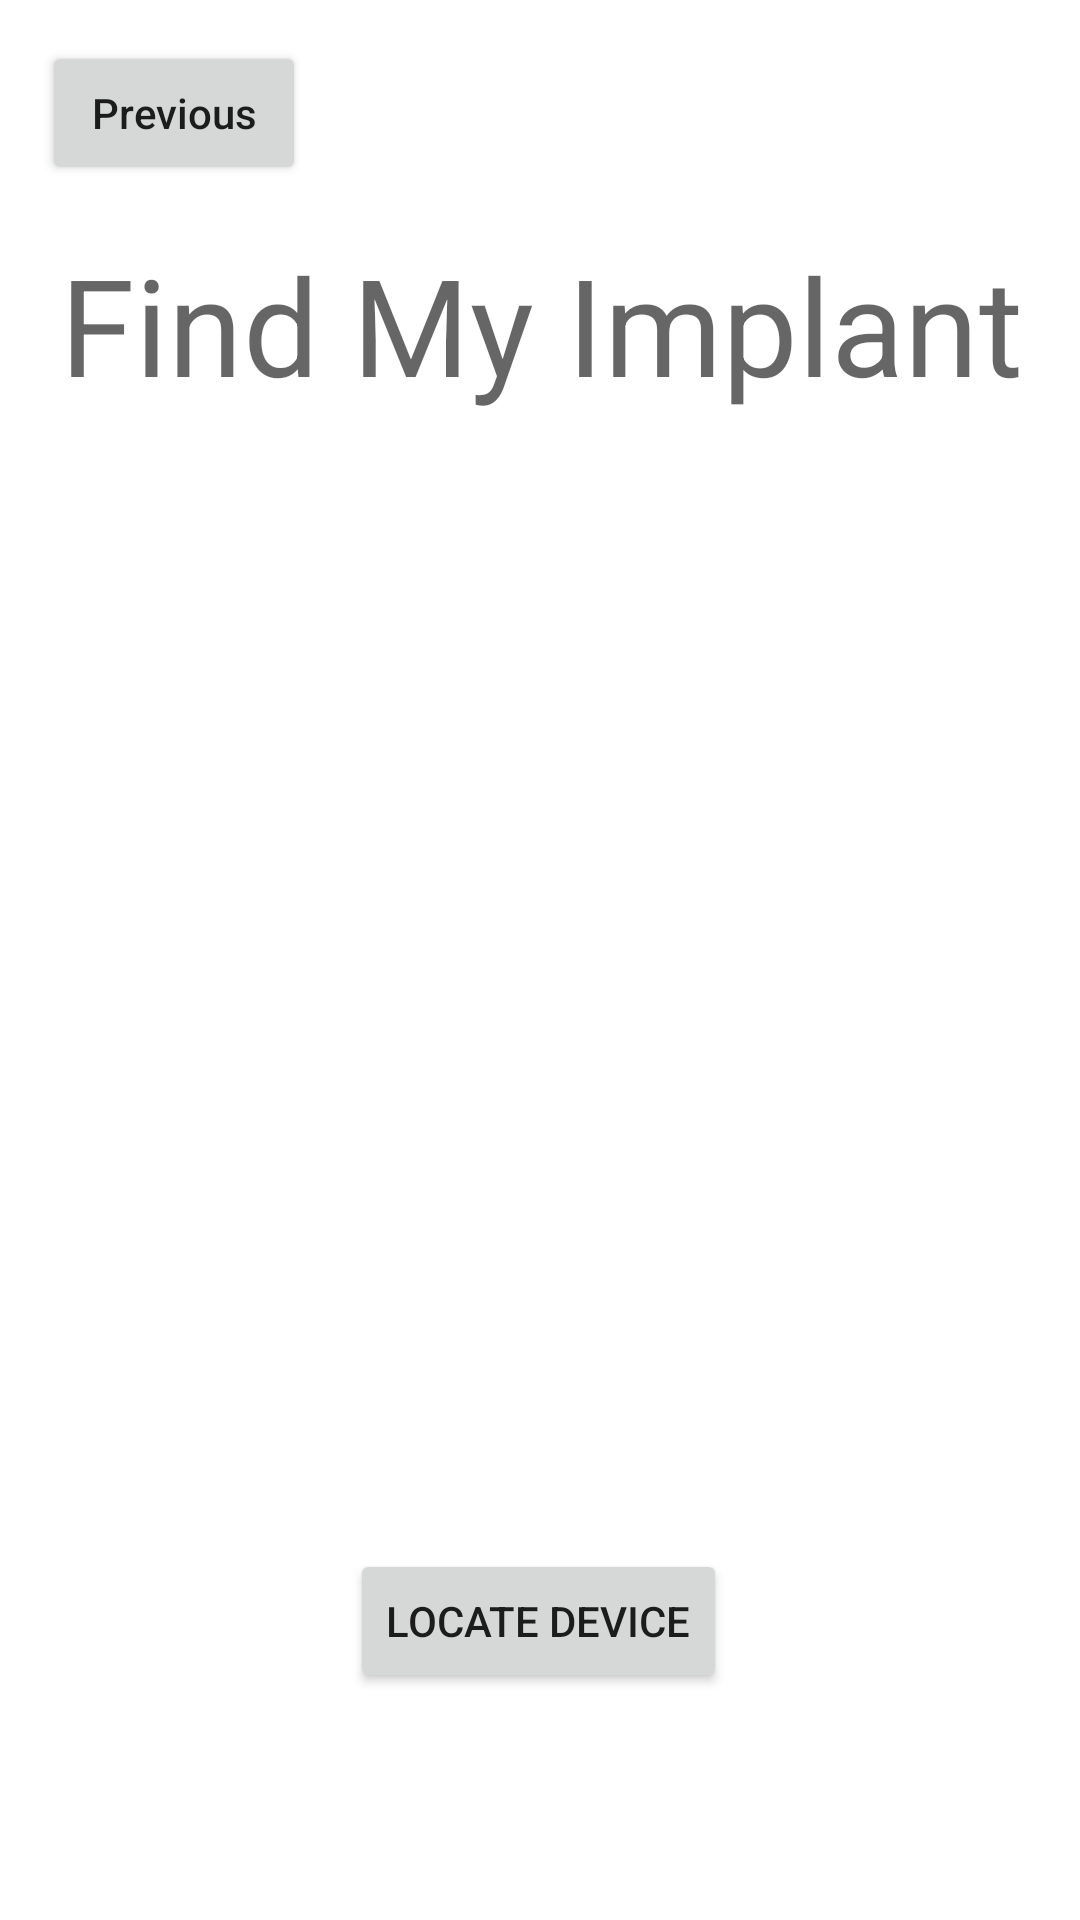

Layout XML and referenced resources for this Android screen:
<!-- AndroidManifest.xml: application theme Theme.Vol2 -->
<!-- res/layout/activity_main_deviceb_program1.xml -->
<?xml version="1.0" encoding="utf-8"?>
<androidx.constraintlayout.widget.ConstraintLayout xmlns:android="http://schemas.android.com/apk/res/android"
    xmlns:app="http://schemas.android.com/apk/res-auto"
    xmlns:tools="http://schemas.android.com/tools"
    android:layout_width="match_parent"
    android:layout_height="match_parent"
    tools:context=".MainActivity_DeviceB_Program1">

    <ImageView
        android:id="@+id/imageView8"
        android:layout_width="wrap_content"
        android:layout_height="wrap_content"
        app:layout_constraintBottom_toBottomOf="parent"
        app:layout_constraintEnd_toEndOf="parent"
        app:layout_constraintHorizontal_bias="0.495"
        app:layout_constraintStart_toStartOf="parent"
        app:layout_constraintTop_toTopOf="parent"
        app:layout_constraintVertical_bias="0.462"
        app:srcCompat="@raw/find2" />

    <TextView
        android:id="@+id/textView4"
        android:layout_width="377dp"
        android:layout_height="87dp"
        android:autoText="false"
        android:gravity="center"
        android:text="@string/locator"
        android:textAppearance="@style/TextAppearance.AppCompat.Display2"
        app:layout_constraintBottom_toBottomOf="parent"
        app:layout_constraintEnd_toEndOf="parent"
        app:layout_constraintStart_toStartOf="parent"
        app:layout_constraintTop_toTopOf="parent"
        app:layout_constraintVertical_bias="0.117" />

    <Button
        android:id="@+id/button6"
        android:layout_width="wrap_content"
        android:layout_height="wrap_content"
        android:text="@string/locate"
        app:layout_constraintBottom_toBottomOf="parent"
        app:layout_constraintEnd_toEndOf="parent"
        app:layout_constraintHorizontal_bias="0.498"
        app:layout_constraintStart_toStartOf="parent"
        app:layout_constraintTop_toTopOf="parent"
        app:layout_constraintVertical_bias="0.872" />

    <Button
        android:id="@+id/prev_b_1"
        android:layout_width="wrap_content"
        android:layout_height="wrap_content"
        android:text="@string/previous"
        android:textAllCaps="false"
        app:layout_constraintBottom_toBottomOf="parent"
        app:layout_constraintEnd_toEndOf="parent"
        app:layout_constraintHorizontal_bias="0.052"
        app:layout_constraintStart_toStartOf="parent"
        app:layout_constraintTop_toTopOf="parent"
        app:layout_constraintVertical_bias="0.023" />

</androidx.constraintlayout.widget.ConstraintLayout>
<!-- resources referenced by this layout -->
<resources>
  <string name="locate">Locate Device</string>
  <string name="locator">Find My Implant</string>
  <string name="previous">Previous</string>
  <style name="Theme.Vol2" parent="Theme.MaterialComponents.DayNight.DarkActionBar">
          
          <item name="colorPrimary">@color/purple_500</item>
          <item name="colorPrimaryVariant">@color/purple_700</item>
          <item name="colorOnPrimary">@color/white</item>
          
          <item name="colorSecondary">@color/teal_200</item>
          <item name="colorSecondaryVariant">@color/teal_700</item>
          <item name="colorOnSecondary">@color/black</item>
          
          <item name="android:statusBarColor" tools:targetApi="l">?attr/colorPrimaryVariant</item>
          
      </style>
  <!-- not gathered from this repository: default colours our renderer supplied (Android Studio template values) -->
  <color name="purple_500">#FF6200EE</color>
  <color name="purple_700">#FF3700B3</color>
  <color name="teal_200">#FF03DAC5</color>
  <color name="teal_700">#FF018786</color>
  <color name="black">#FF000000</color>
  <color name="white">#FFFFFFFF</color>
</resources>
